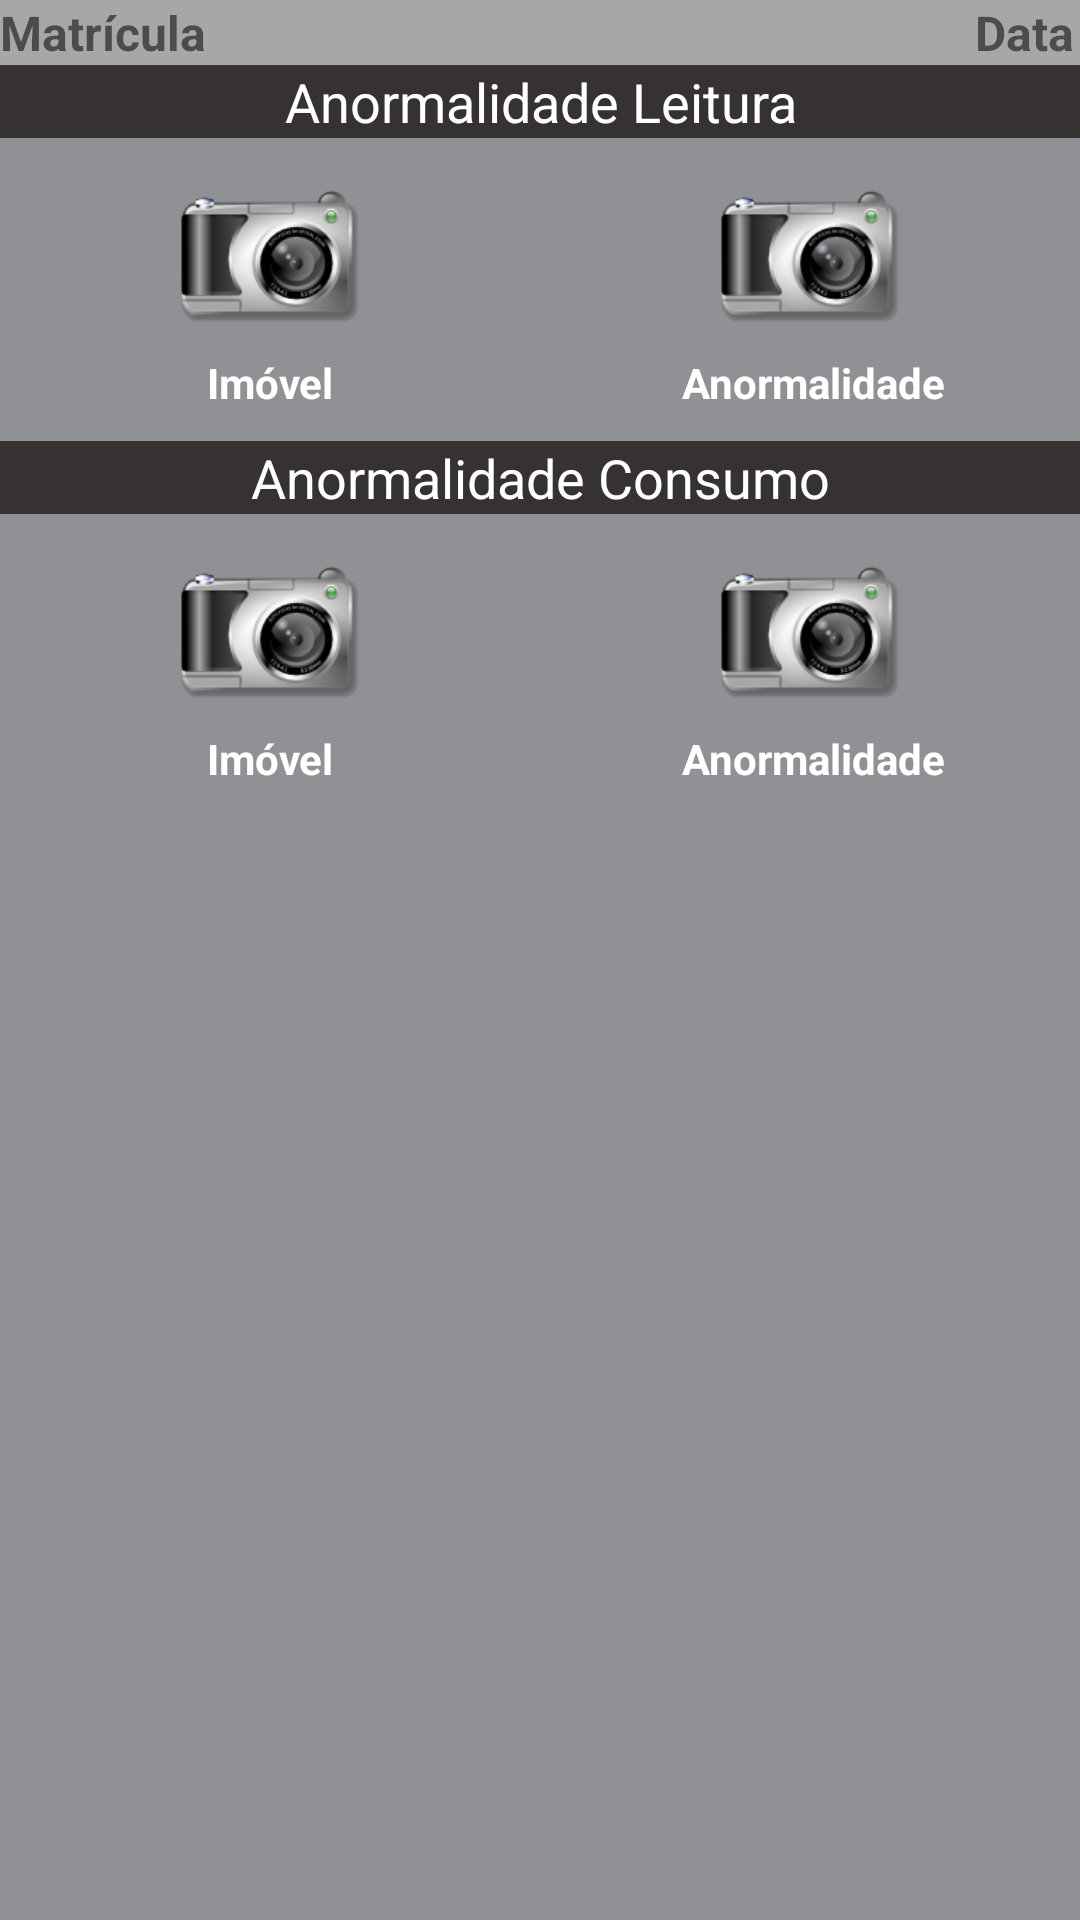

Here is an Android app screen rendered from its layout file. Give the layout XML and the strings, colors and styles it references.
<!-- AndroidManifest.xml: application theme AppTheme -->
<!-- res/layout/foto.xml -->
<?xml version="1.0" encoding="utf-8"?>
<ScrollView android:background="@color/dark_gray" android:layout_width="fill_parent" android:layout_height="fill_parent"
  xmlns:android="http://schemas.android.com/apk/res/android">
    <LinearLayout android:orientation="vertical" android:layout_width="fill_parent" android:layout_height="wrap_content">
        <TableLayout android:layout_width="fill_parent" android:layout_height="wrap_content" android:stretchColumns="1">
            <TableRow android:background="@color/unselected_grey">
                <TextView android:textSize="16.0sp" android:textStyle="bold" android:id="@id/imovel" android:layout_marginRight="2.0dip" android:text="@string/str_matricula" />
                <TextView android:textSize="16.0sp" android:id="@id/imovelText" />
                <TextView android:textSize="16.0sp" android:textStyle="bold" android:id="@id/date" android:layout_marginRight="2.0dip" android:text="@string/str_data" />
                <TextView android:textSize="16.0sp" android:id="@id/dateText" />
            </TableRow>
        </TableLayout>
        <LinearLayout android:orientation="vertical" android:id="@id/llAnormalidadeLeitura" android:layout_width="fill_parent" android:layout_height="fill_parent" android:layout_marginBottom="10.0dip">
            <LinearLayout android:orientation="horizontal" android:background="@color/holo_bar" android:layout_width="fill_parent" android:layout_height="wrap_content">
                <TextView android:textSize="18.0sp" android:textColor="#ffffffff" android:gravity="center_horizontal" android:layout_width="fill_parent" android:layout_height="wrap_content" android:text="@string/str_anormalidade_leitura" />
            </LinearLayout>
            <LinearLayout android:orientation="horizontal" android:layout_width="fill_parent" android:layout_height="wrap_content" android:layout_marginTop="10.0dip">
                <LinearLayout android:orientation="vertical" android:id="@id/llImovelAnormalidadeLeitura" android:layout_width="wrap_content" android:layout_height="wrap_content" android:layout_weight="1.0">
                    <ImageView android:layout_gravity="center" android:id="@id/imgImovelAnormalidadeLeitura" android:layout_width="60.0dip" android:layout_height="60.0dip" android:src="@drawable/camera" />
                    <TextView android:textStyle="bold" android:textColor="#ffffffff" android:gravity="center" android:id="@id/imovelTitulo" android:layout_width="fill_parent" android:layout_height="wrap_content" android:layout_marginTop="2.0dip" android:text="@string/str_imovel" />
                </LinearLayout>
                <LinearLayout android:orientation="vertical" android:id="@id/llHidrometroAnormalidadeLeitura" android:layout_width="wrap_content" android:layout_height="wrap_content" android:layout_weight="1.0">
                    <ImageView android:layout_gravity="center" android:id="@id/imgAnormalidadeLeitura" android:layout_width="60.0dip" android:layout_height="60.0dip" android:src="@drawable/camera" />
                    <TextView android:textStyle="bold" android:textColor="#ffffffff" android:gravity="center" android:id="@id/anormalidadeTitulo" android:layout_width="fill_parent" android:layout_height="wrap_content" android:layout_marginLeft="2.0dip" android:layout_marginTop="2.0dip" android:text="@string/str_anormalidade" />
                </LinearLayout>
            </LinearLayout>
        </LinearLayout>
        <LinearLayout android:orientation="vertical" android:id="@id/llAnormalidadeConsumo" android:layout_width="fill_parent" android:layout_height="fill_parent">
            <LinearLayout android:orientation="horizontal" android:background="@color/holo_bar" android:layout_width="fill_parent" android:layout_height="wrap_content">
                <TextView android:textSize="18.0sp" android:textColor="#ffffffff" android:gravity="center_horizontal" android:layout_width="fill_parent" android:layout_height="wrap_content" android:text="@string/str_anormalidade_consumo" />
            </LinearLayout>
            <LinearLayout android:orientation="horizontal" android:layout_width="fill_parent" android:layout_height="wrap_content" android:layout_marginTop="10.0dip">
                <LinearLayout android:orientation="vertical" android:id="@id/llImovelAnormalidadeConsumo" android:layout_width="wrap_content" android:layout_height="wrap_content" android:layout_weight="1.0">
                    <ImageView android:layout_gravity="center" android:id="@id/imgImovelAnormalidadeConsumo" android:layout_width="60.0dip" android:layout_height="60.0dip" android:src="@drawable/camera" />
                    <TextView android:textStyle="bold" android:textColor="#ffffffff" android:gravity="center" android:id="@id/imovelTituloo" android:layout_width="fill_parent" android:layout_height="wrap_content" android:layout_marginTop="2.0dip" android:text="@string/str_imovel" />
                </LinearLayout>
                <LinearLayout android:orientation="vertical" android:id="@id/llHidrometroAnormalidadeConsumo" android:layout_width="wrap_content" android:layout_height="wrap_content" android:layout_weight="1.0">
                    <ImageView android:layout_gravity="center" android:id="@id/imgAnormalidadeConsumo" android:layout_width="60.0dip" android:layout_height="60.0dip" android:src="@drawable/camera" />
                    <TextView android:textStyle="bold" android:textColor="#ffffffff" android:gravity="center" android:id="@id/anormalidadeTituloo" android:layout_width="fill_parent" android:layout_height="wrap_content" android:layout_marginLeft="2.0dip" android:layout_marginTop="2.0dip" android:text="@string/str_anormalidade" />
                </LinearLayout>
            </LinearLayout>
        </LinearLayout>
    </LinearLayout>
</ScrollView>
<!-- resources referenced by this layout -->
<resources>
  <color name="dark_gray">#ff8f9194</color>
  <color name="holo_bar">#ff363232</color>
  <color name="unselected_grey">#ffa7a7a7</color>
  <string name="str_anormalidade">Anormalidade</string>
  <string name="str_anormalidade_consumo">Anormalidade Consumo</string>
  <string name="str_anormalidade_leitura">Anormalidade Leitura</string>
  <string name="str_data">Data</string>
  <string name="str_imovel">Imóvel</string>
  <string name="str_matricula">Matrícula</string>
  <style name="Base.Theme.AppCompat.Light" parent="@style/Base.V7.Theme.AppCompat.Light" />
  <color name="unselected_white">#ffffffff</color>
  <style name="Widget.AppCompat.TextView" parent="@style/Base.Widget.AppCompat.TextView" />
  <style name="Widget.AppCompat.Light.ActionButton" parent="@style/Widget.AppCompat.ActionButton" />
  <style name="Widget.AppCompat.ActionMode" parent="@style/Base.Widget.AppCompat.ActionMode" />
  <style name="AlertDialog.AppCompat.Light" parent="@style/Base.AlertDialog.AppCompat.Light" />
  <style name="Widget.AppCompat.ButtonBar" parent="@style/Base.Widget.AppCompat.ButtonBar" />
  <style name="Widget.AppCompat.Button" parent="@style/Base.Widget.AppCompat.Button" />
  <style name="Widget.AppCompat.Button.Small" parent="@style/Base.Widget.AppCompat.Button.Small" />
  <color name="accent_material_light">@color/material_deep_teal_500</color>
  <color name="background_floating_material_light">@android:color/white</color>
  <color name="button_material_light">#ffd6d7d7</color>
  <color name="ripple_material_light">#1f000000</color>
  <color name="error_color_material_light">#ffff5722</color>
  <color name="primary_material_light">@color/material_grey_100</color>
  <color name="primary_dark_material_light">@color/material_grey_600</color>
  <style name="ThemeOverlay.AppCompat.Dialog" parent="@style/Base.ThemeOverlay.AppCompat.Dialog" />
  <style name="Widget.AppCompat.EditText" parent="@style/Base.Widget.AppCompat.EditText" />
  <style name="Widget.AppCompat.ImageButton" parent="@style/Base.Widget.AppCompat.ImageButton" />
  <style name="Widget.AppCompat.ListMenuView" parent="@style/Base.Widget.AppCompat.ListMenuView" />
  <style name="Theme.AppCompat.CompactMenu" parent="@style/Base.Theme.AppCompat.CompactMenu" />
  <style name="Widget.AppCompat.RatingBar" parent="@style/Base.Widget.AppCompat.RatingBar" />
  <style name="Widget.AppCompat.Light.SearchView" parent="@style/Widget.AppCompat.SearchView" />
  <style name="Widget.AppCompat.SeekBar" parent="@style/Base.Widget.AppCompat.SeekBar" />
  <style name="Widget.AppCompat.Spinner" parent="@style/Base.Widget.AppCompat.Spinner" />
  <style name="TextAppearance.AppCompat.Body1" parent="@style/Base.TextAppearance.AppCompat.Body1" />
  <style name="Widget.AppCompat.Toolbar" parent="@style/Base.Widget.AppCompat.Toolbar" />
  <color name="foreground_material_dark">@android:color/white</color>
  <color name="foreground_material_light">@android:color/black</color>
  <color name="background_material_light">@color/material_grey_50</color>
  <style name="TextAppearance.AppCompat" parent="@style/Base.TextAppearance.AppCompat" />
  <style name="TextAppearance.AppCompat.Inverse" parent="@style/Base.TextAppearance.AppCompat.Inverse" />
  <style name="TextAppearance.AppCompat.Large" parent="@style/Base.TextAppearance.AppCompat.Large" />
  <style name="TextAppearance.AppCompat.Medium" parent="@style/Base.TextAppearance.AppCompat.Medium" />
  <style name="TextAppearance.AppCompat.Small" parent="@style/Base.TextAppearance.AppCompat.Small" />
  <color name="highlighted_text_material_light">#66009688</color>
  <color name="highlighted_text_material_dark">#6680cbc4</color>
  <style name="Base.Widget.AppCompat.TextView" parent="@android:style/Widget.TextView" />
  <style name="Widget.AppCompat.ActionButton" parent="@style/Base.Widget.AppCompat.ActionButton" />
  <style name="Base.AlertDialog.AppCompat.Light" parent="@style/Base.AlertDialog.AppCompat" />
</resources>
